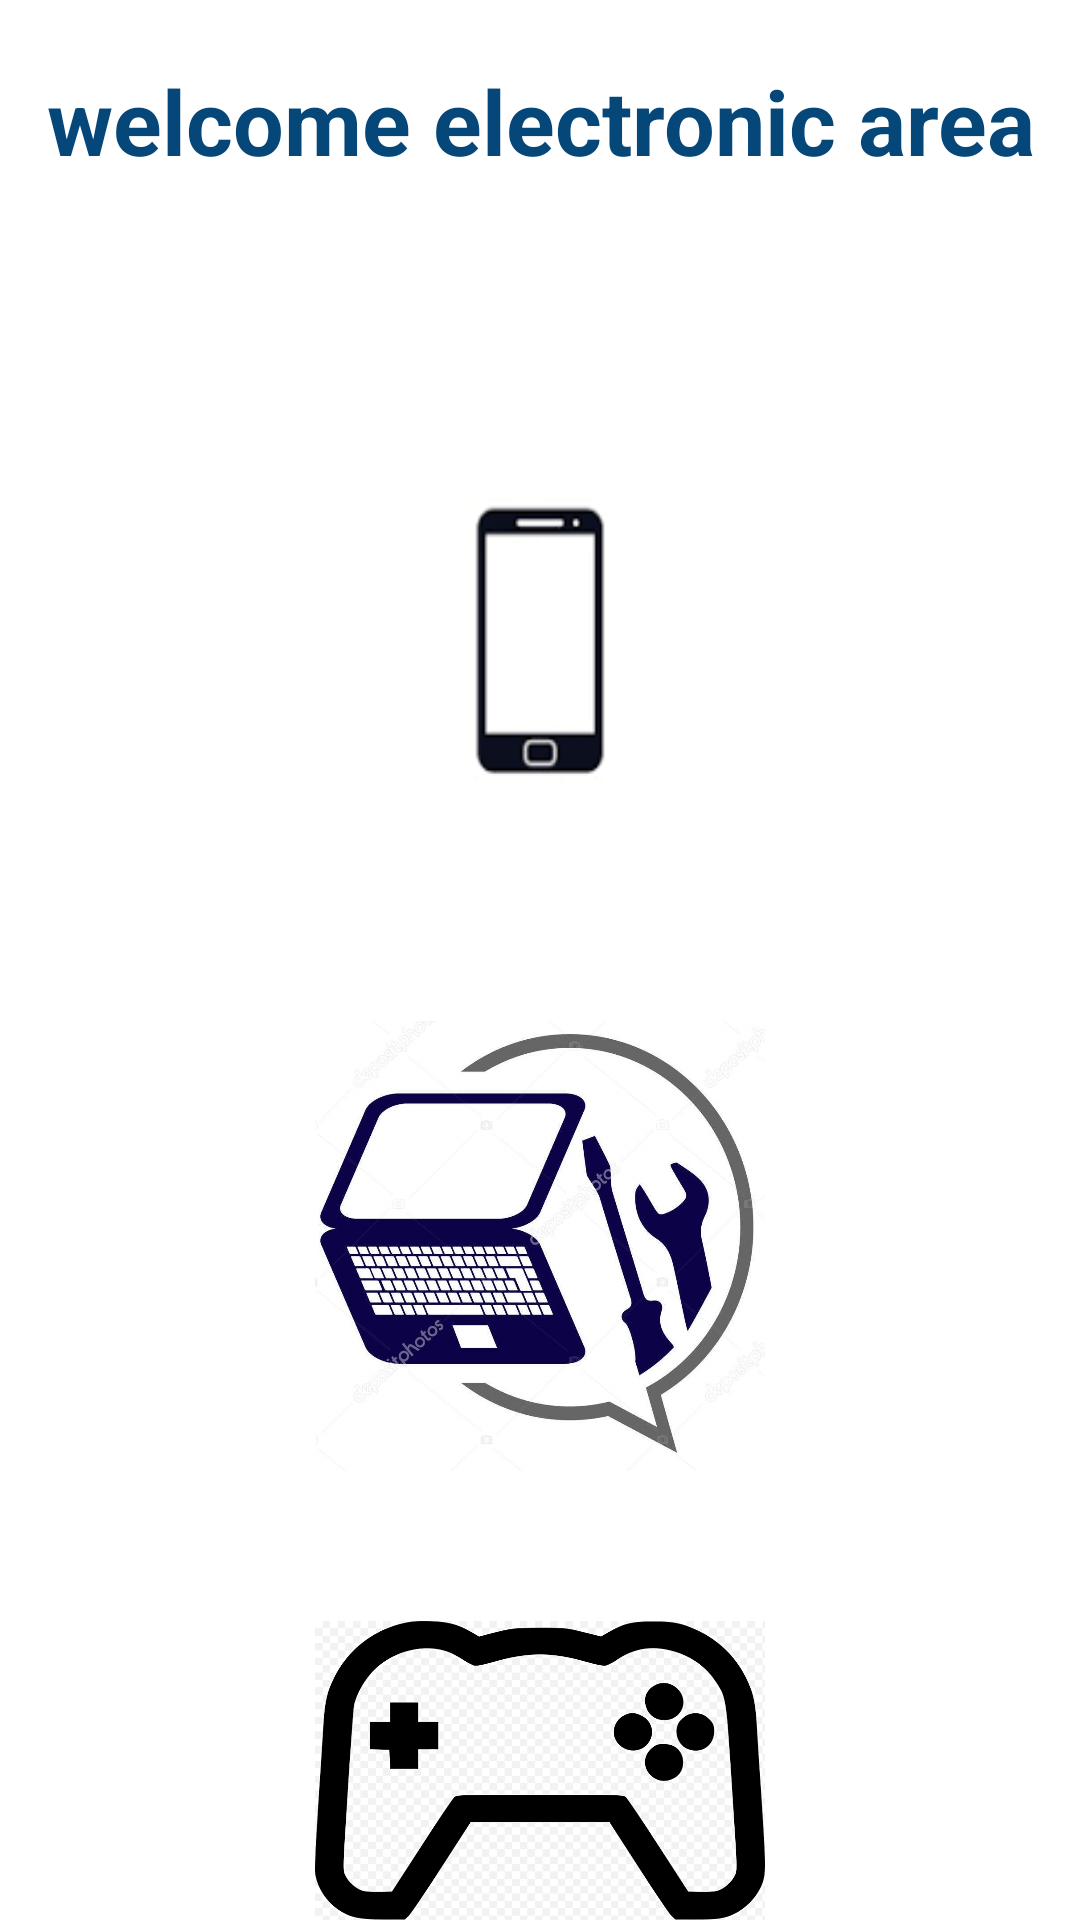

Here is an Android app screen rendered from its layout file. Give the layout XML and the strings, colors and styles it references.
<!-- AndroidManifest.xml: application theme Theme.Project_intent -->
<!-- res/layout/activity_main.xml -->
<?xml version="1.0" encoding="utf-8"?>
<RelativeLayout xmlns:android="http://schemas.android.com/apk/res/android"
    xmlns:app="http://schemas.android.com/apk/res-auto"
    xmlns:tools="http://schemas.android.com/tools"
    android:layout_width="match_parent"
    android:layout_height="match_parent"
    android:orientation="vertical"
    android:background="@color/white"
    tools:context=".MainActivity">

    <TextView
        android:text="@string/welcome_electronic_area"
        android:id="@+id/tvelectronic"
        android:textSize="30dp"
        android:textAlignment="center"
        android:layout_marginTop="20dp"
        android:textStyle="bold"
        android:textColor="#06477A"
        android:layout_width="match_parent"
        android:layout_height="wrap_content"/>
    <ImageButton
        android:id="@+id/btnlogohp"
        android:layout_below="@+id/tvelectronic"
        android:layout_marginTop="80dp"
        android:background="@drawable/ic_logohp"
        android:contentDescription="@string/tampilanhp"
        android:layout_width="150dp"
        android:layout_height="150dp"
        android:layout_centerInParent="true"/>
    <ImageButton
        android:id="@+id/btnlogolaptop"
        android:layout_below="@+id/btnlogohp"
        android:layout_marginTop="50dp"
        android:contentDescription="@string/tampilanlaptop"
        android:background="@drawable/ic_laptop"
        android:layout_centerInParent="true"
        android:layout_width="150dp"
        android:layout_height="150dp"/>
    <ImageButton
        android:id="@+id/btnllogops"
        android:layout_below="@+id/btnlogolaptop"
        android:layout_marginTop="50dp"
        android:background="@drawable/ic_logoplaystation"
        android:contentDescription="@string/tampilanps"
        android:layout_centerInParent="true"
        android:layout_width="150dp"
        android:layout_height="100dp"/>

</RelativeLayout>
<!-- resources referenced by this layout -->
<resources>
  <!-- drawable ic_laptop: jpg bitmap (drawable, 137971 bytes) -->
  <!-- drawable ic_logohp: png bitmap (drawable, 3069 bytes) -->
  <!-- drawable ic_logoplaystation: png bitmap (drawable, 12224 bytes) -->
  <string name="tampilanhp">tampilanhp</string>
  <string name="tampilanlaptop">tampilanlaptop</string>
  <string name="tampilanps">tampilanps</string>
  <string name="welcome_electronic_area">welcome electronic area</string>
  <style name="Theme.Project_intent" parent="Base.Theme.Project_intent" />
  <style name="Base.Theme.Project_intent" parent="Theme.Material3.DayNight.NoActionBar">
          
          
      </style>
  <!-- not gathered from this repository: default colours our renderer supplied (Android Studio template values) -->
  <color name="white">#FFFFFFFF</color>
</resources>
